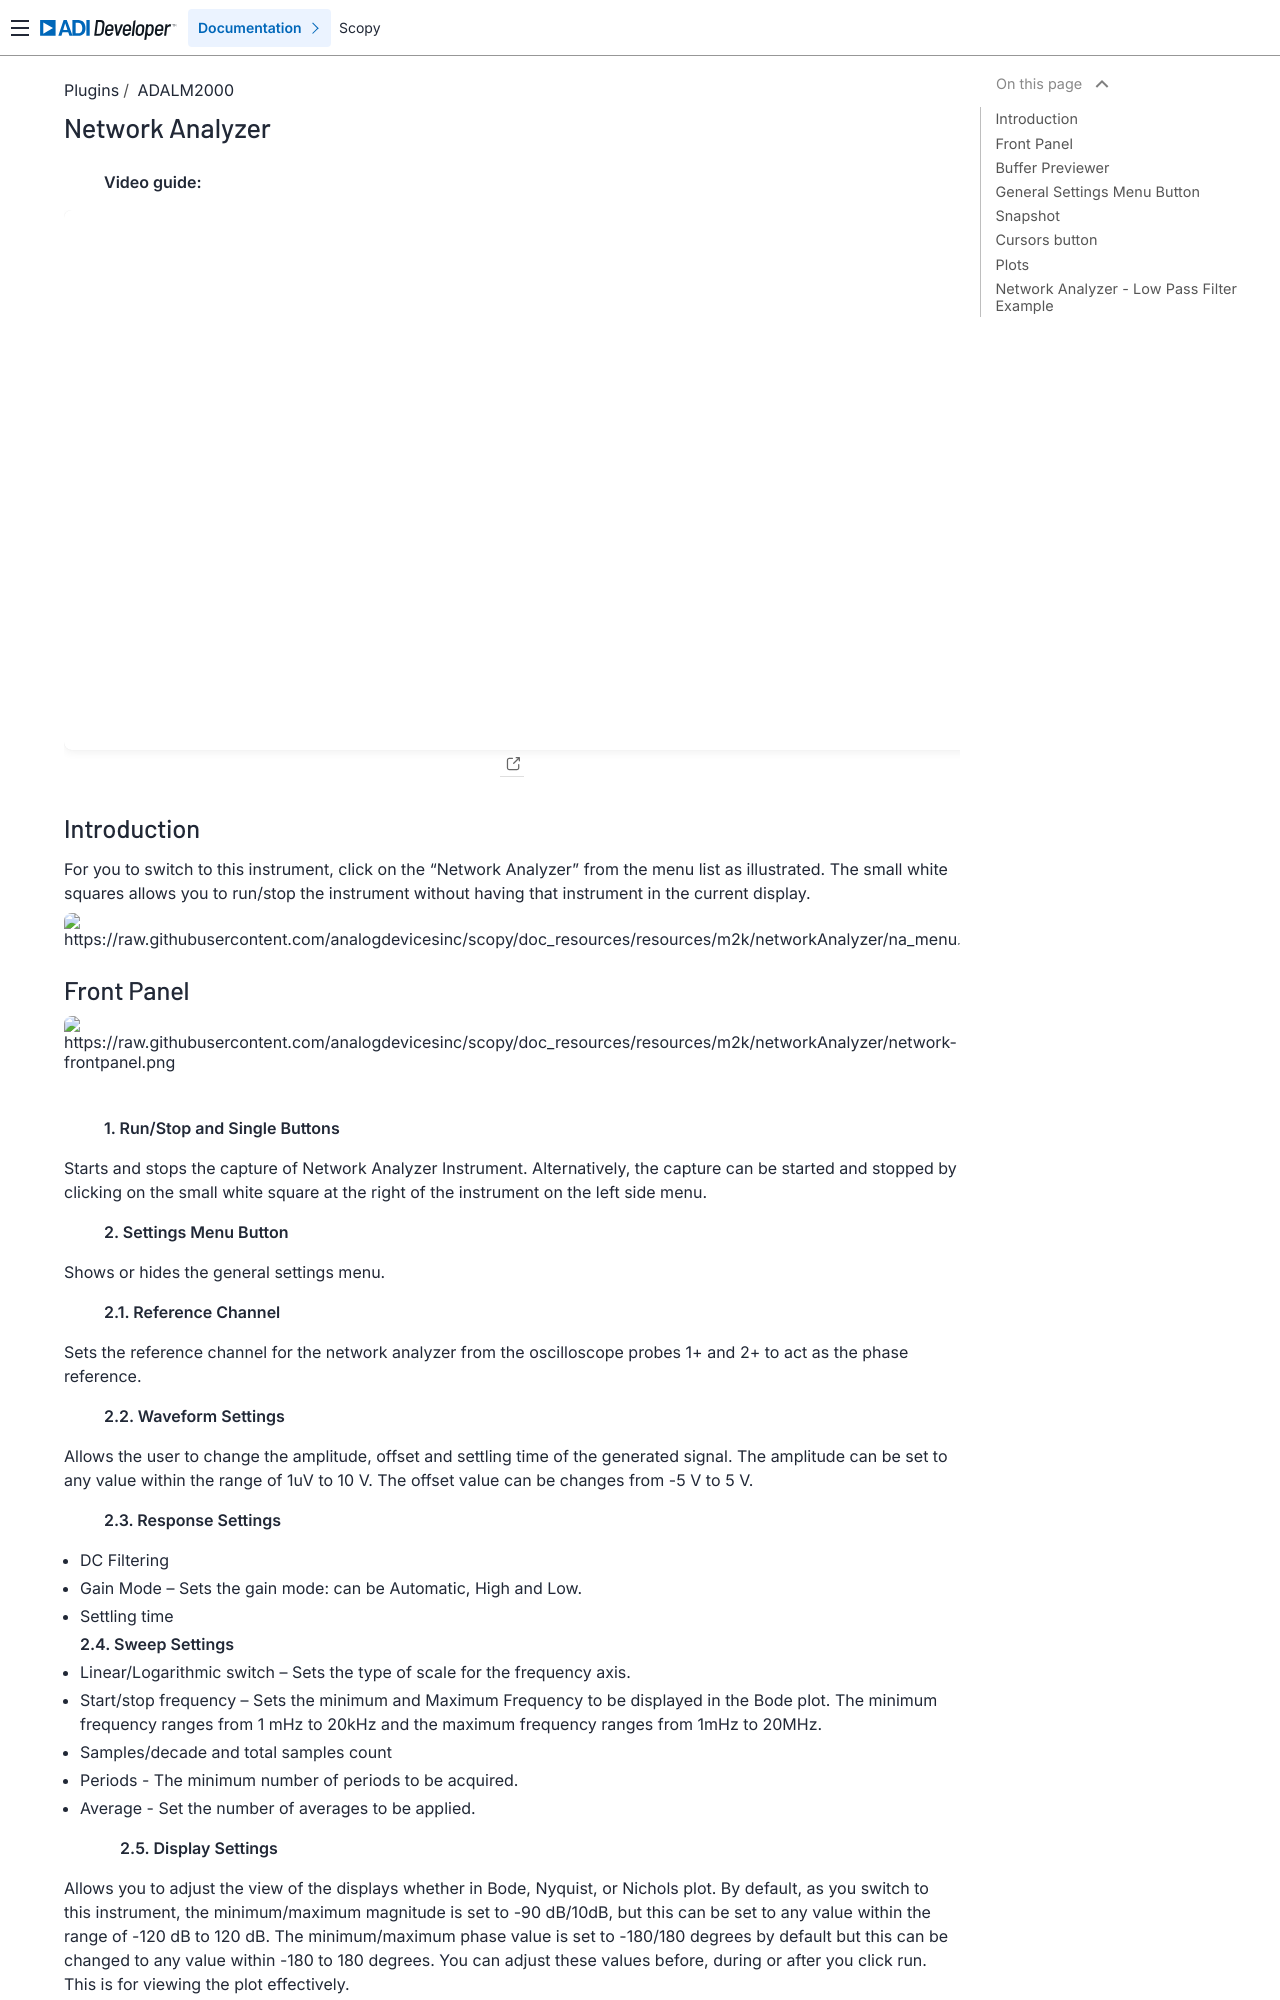

repository: analogdevicesinc/scopy · page: plugins/m2k/network_analyzer/index.html · generator: sphinx

.. _network_analyzer:

Network Analyzer
================================================================================


  **Video guide:**

.. video:: https://www.youtube.com/watch?v=VZqPyR455UE  


Introduction
--------------------------------------------------------------------------------

For you to switch to this instrument, click on the “Network Analyzer” from 
the menu list as illustrated. The small white squares allows you to run/stop 
the instrument without having that instrument in the current display.


.. image:: https://raw.githubusercontent.com/analogdevicesinc/scopy/doc_resources/resources/m2k/networkAnalyzer/na_menu.png
    :align: center

Front Panel
--------------------------------------------------------------------------------

.. image:: https://raw.githubusercontent.com/analogdevicesinc/scopy/doc_resources/resources/m2k/networkAnalyzer/network-frontpanel.png
    :align: center

|


  **1. Run/Stop and Single Buttons**

Starts and stops the capture of Network Analyzer Instrument. Alternatively, the 
capture can be started and stopped by clicking on the small white square at the 
right of the instrument on the left side menu.

  **2. Settings Menu Button**

Shows or hides the general settings menu.

  **2.1. Reference Channel**

Sets the reference channel for the network analyzer from the oscilloscope 
probes 1+ and 2+ to act as the phase reference.

  **2.2. Waveform Settings**

Allows the user to change the amplitude, offset and settling time of the 
generated signal. The amplitude can be set to any value within the range of 1uV 
to 10 V. The offset value can be changes from -5 V to 5 V.


  **2.3. Response Settings**

* DC Filtering

* Gain Mode – Sets the gain mode: can be Automatic, High and Low.

* Settling time

  **2.4. Sweep Settings**

* Linear/Logarithmic switch – Sets the type of scale for the frequency axis.

* Start/stop frequency – Sets the minimum and Maximum Frequency to be 
  displayed in the Bode plot. The minimum frequency ranges from 1 mHz to 20kHz 
  and the maximum frequency ranges from 1mHz to 20MHz.

* Samples/decade and total samples count

* Periods - The minimum number of periods to be acquired.

* Average - Set the number of averages to be applied.

    **2.5. Display Settings**

Allows you to adjust the view of the displays whether in Bode, Nyquist, or 
Nichols plot. By default, as you switch to this instrument, the minimum/maximum 
magnitude is set to -90 dB/10dB, but this can be set to any value within the 
range of -120 dB to 120 dB. The minimum/maximum phase value is set to -180/180 
degrees by default but this can be changed to any value within -180 to 180 
degrees. You can adjust these values before, during or after you click run. 
This is for viewing the plot effectively.

  **2.6. Buffer Previewer**

Allows you to view the acquired buffers in a time domain plot. The menu 
contains a switch used to turn ON/OFF the buffer previewer and a button which 
opens the current buffer in the Oscilloscope tool.

Buffer Previewer
--------------------------------------------------------------------------------

.. image:: https://raw.githubusercontent.com/analogdevicesinc/scopy/doc_resources/resources/m2k/networkAnalyzer/network-bufferprev.png
    :align: center

|

**1. Buffer previewer plot**

**2. Acquisition status**

* Sample - Index of the selected buffer.

* Current frequency

* Average - The number of acquired buffers and the total number of buffers used 
  for averaging.

* DC Voltage

* Gain Mode

**3. Buffer selector** - Select the buffer that will be displayed in the buffer 
previewer.


The “View in Osc” button will open the Oscilloscope tool and load the 
channels exported from the Network Analyzer tool.

.. image:: https://raw.githubusercontent.com/analogdevicesinc/scopy/doc_resources/resources/m2k/networkAnalyzer/network-viewinosc.png
    :align: center
